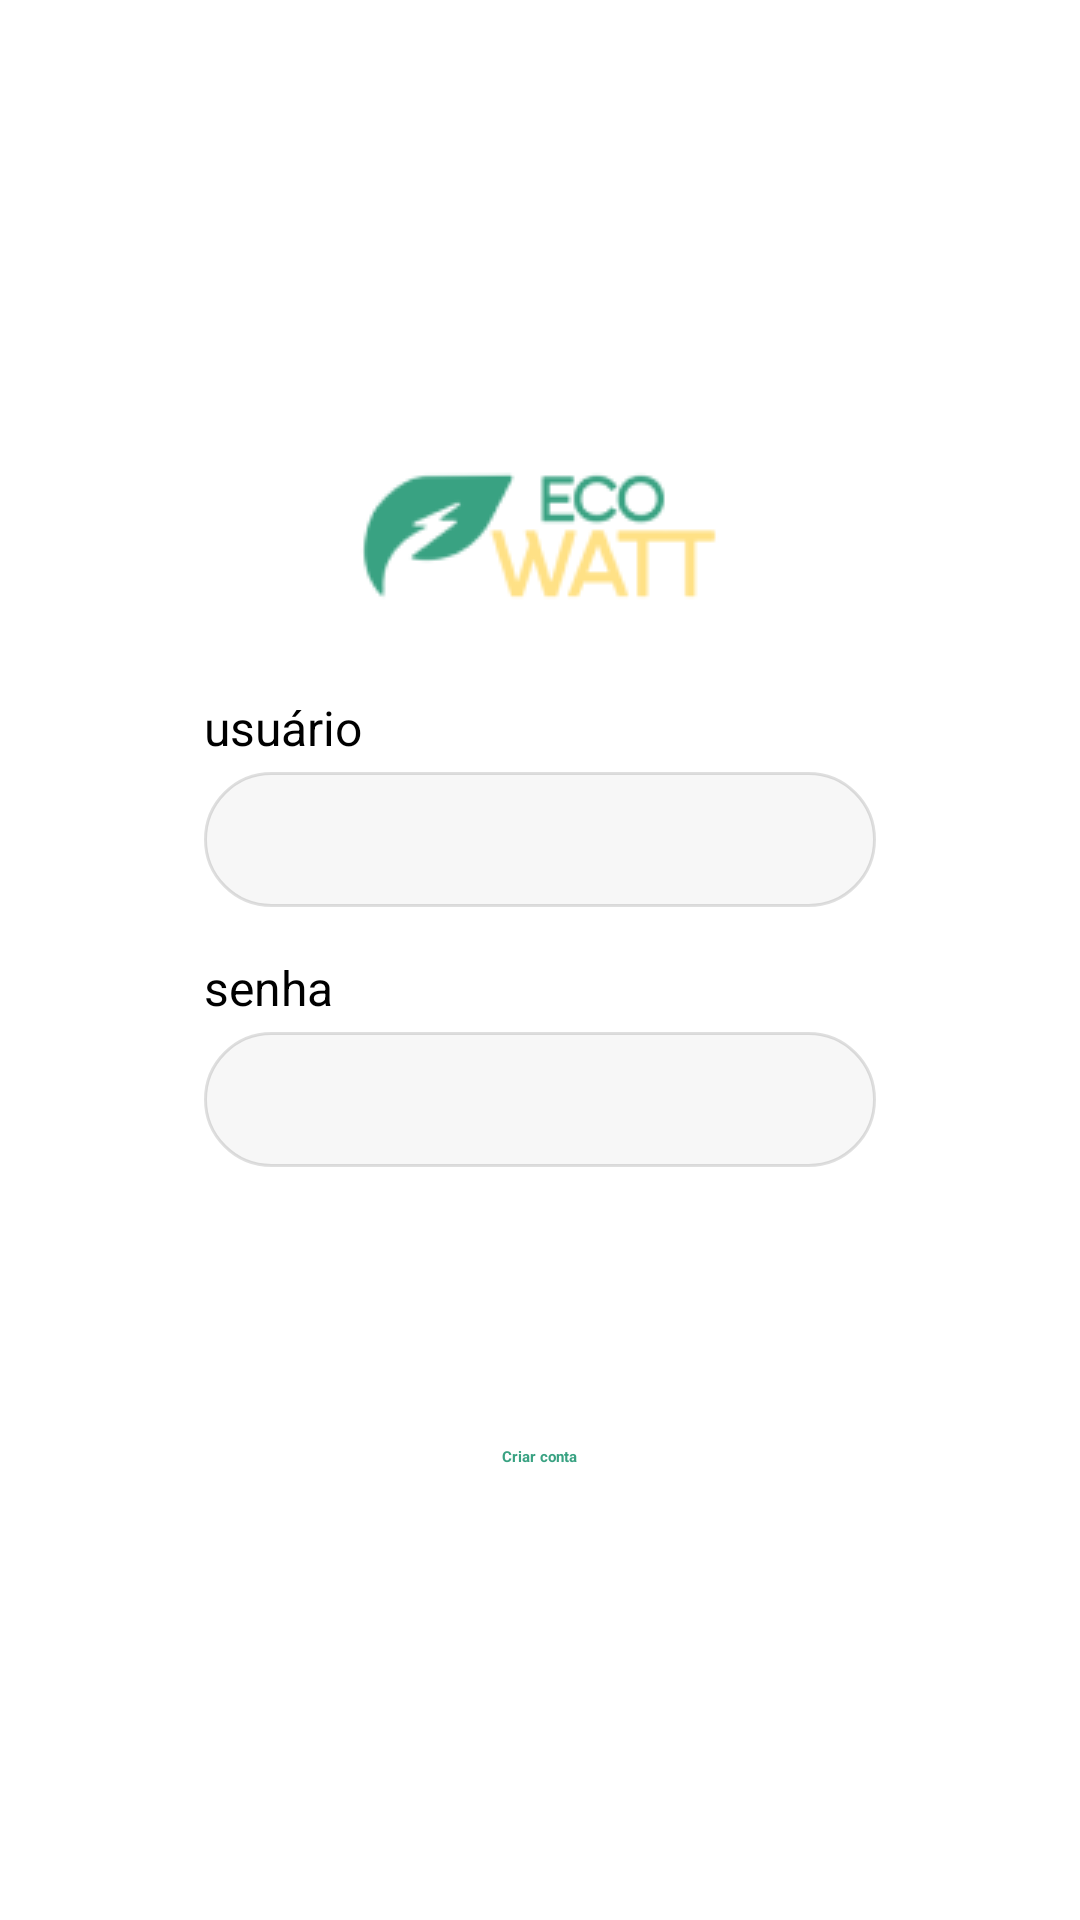

Write the Android layout XML for this screen, with the resource values it uses.
<!-- AndroidManifest.xml: application theme Theme.EcoWatt -->
<!-- res/layout/activity_login.xml -->
<LinearLayout
    xmlns:android="http://schemas.android.com/apk/res/android"
    android:layout_width="match_parent"
    android:layout_height="match_parent"
    android:orientation="vertical"
    android:gravity="center"
    android:background="@android:color/white"
    android:padding="16dp">

    <ImageView
        android:id="@+id/logo"
        android:layout_width="129dp"
        android:layout_height="57dp"
        android:src="@drawable/logo"
        android:layout_gravity="center"
        android:layout_marginBottom="24dp" />

    <LinearLayout
        android:layout_width="wrap_content"
        android:layout_height="wrap_content"
        android:orientation="vertical"
        android:gravity="center_horizontal">

        <TextView
            android:layout_width="match_parent"
            android:layout_height="wrap_content"
            android:text="usuário"
            android:textSize="16sp"
            android:textColor="#000000"
            android:layout_marginBottom="4dp" />

        <EditText
            android:id="@+id/et_user"
            android:layout_width="224dp"
            android:layout_height="45dp"
            android:background="@drawable/rounded_input"
            android:padding="12dp"
            android:inputType="text"
            android:textColor="#000000"
            android:textSize="14sp"
            android:layout_marginBottom="16dp" />

        <TextView
            android:layout_width="match_parent"
            android:layout_height="wrap_content"
            android:text="senha"
            android:textSize="16sp"
            android:textColor="#000000"
            android:layout_marginBottom="4dp" />

        <EditText
            android:id="@+id/et_password"
            android:layout_width="224dp"
            android:layout_height="45dp"
            android:background="@drawable/rounded_input"
            android:padding="12dp"
            android:inputType="textPassword"
            android:textColor="#000000"
            android:textSize="14sp"
            android:layout_marginBottom="16dp" />

        <Button
            android:id="@+id/login_button"
            android:layout_width="224dp"
            android:layout_height="45dp"
            android:backgroundTint="#39A282"
            android:text="Entrar"
            android:textColor="@android:color/white"
            android:layout_marginTop="16dp" />

    </LinearLayout>

    <TextView
        android:id="@+id/create_account"
        android:layout_width="wrap_content"
        android:layout_height="wrap_content"
        android:text="Criar conta"
        android:textColor="#39A282"
        android:textStyle="bold"
        android:layout_marginTop="16dp"
        android:gravity="center"
        android:clickable="true"
        android:focusable="true" />
</LinearLayout>
<!-- resources referenced by this layout -->
<resources>
  <!-- drawable logo: png bitmap (drawable, 4378 bytes) -->
  <!-- drawable rounded_input (drawable) -->
  <shape xmlns:android="http://schemas.android.com/apk/res/android">
      <solid android:color="#F7F7F7"/>
      <corners android:radius="150dp"/>
      <stroke android:width="1dp" android:color="#20000000"/>
  </shape>
</resources>
